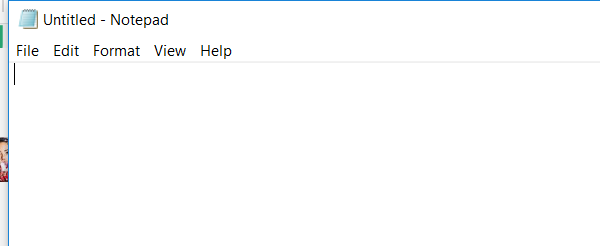
Task: The robot types some text, modifies the font style and saves the file on disk.
Workflow: Main

Step 1: Open Notepad on the element (notepad.exe)

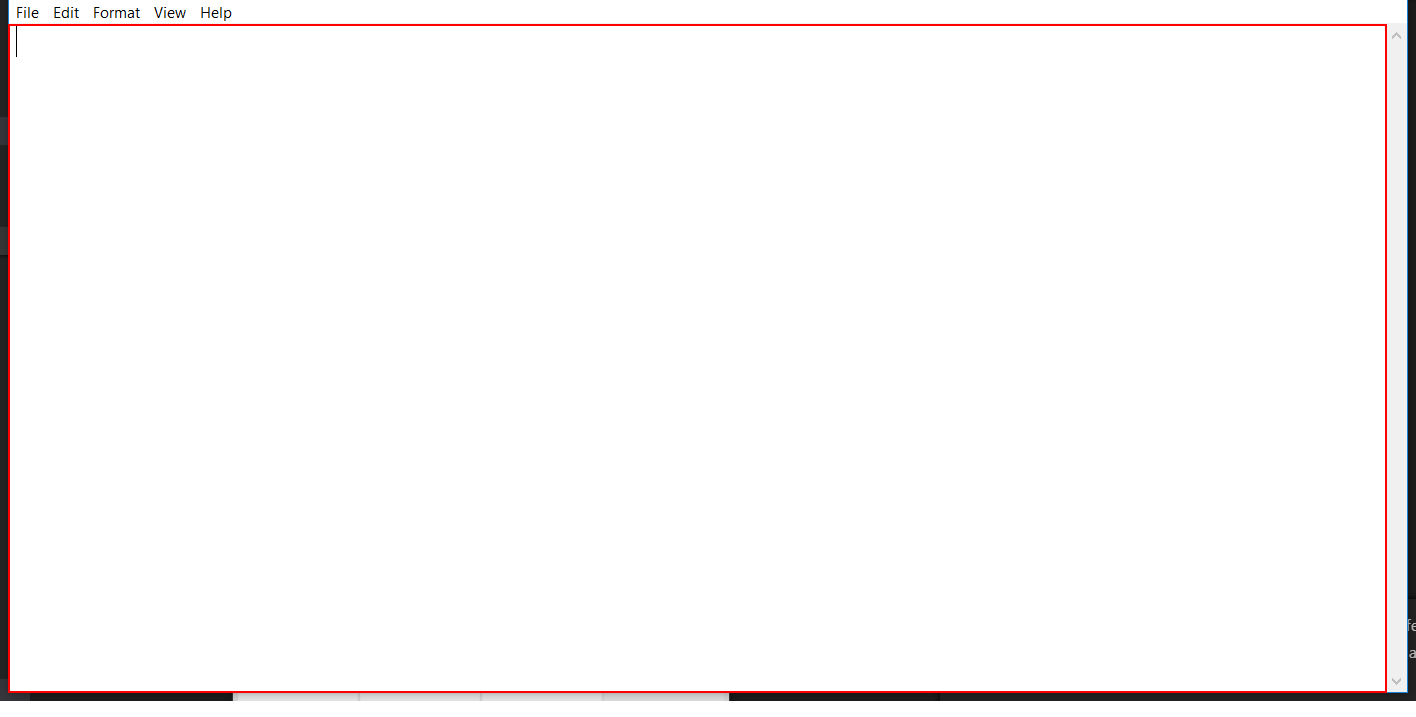
Step 2: type [NotepadInputText] into the editable text 'Text Editor'

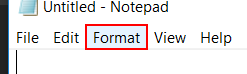
Step 3: click on the menu item 'Format'

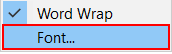
Step 4: click (notepad.exe)

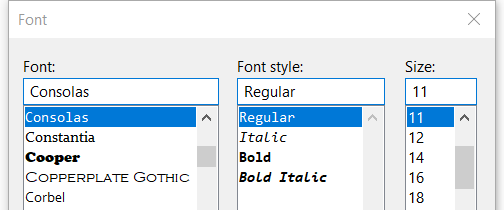
Step 5: Attach Window Font on the dialog in window 'Font' (notepad.exe)

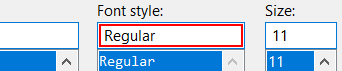
Step 6: type "Bold"

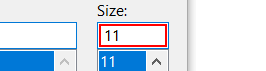
Step 7: type "16"

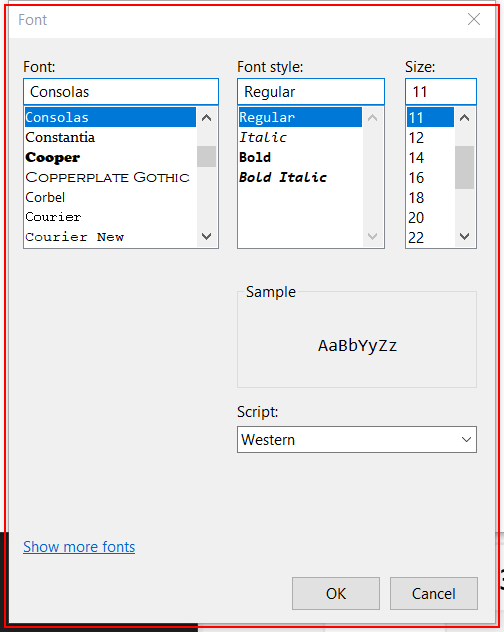
Step 8: type a value

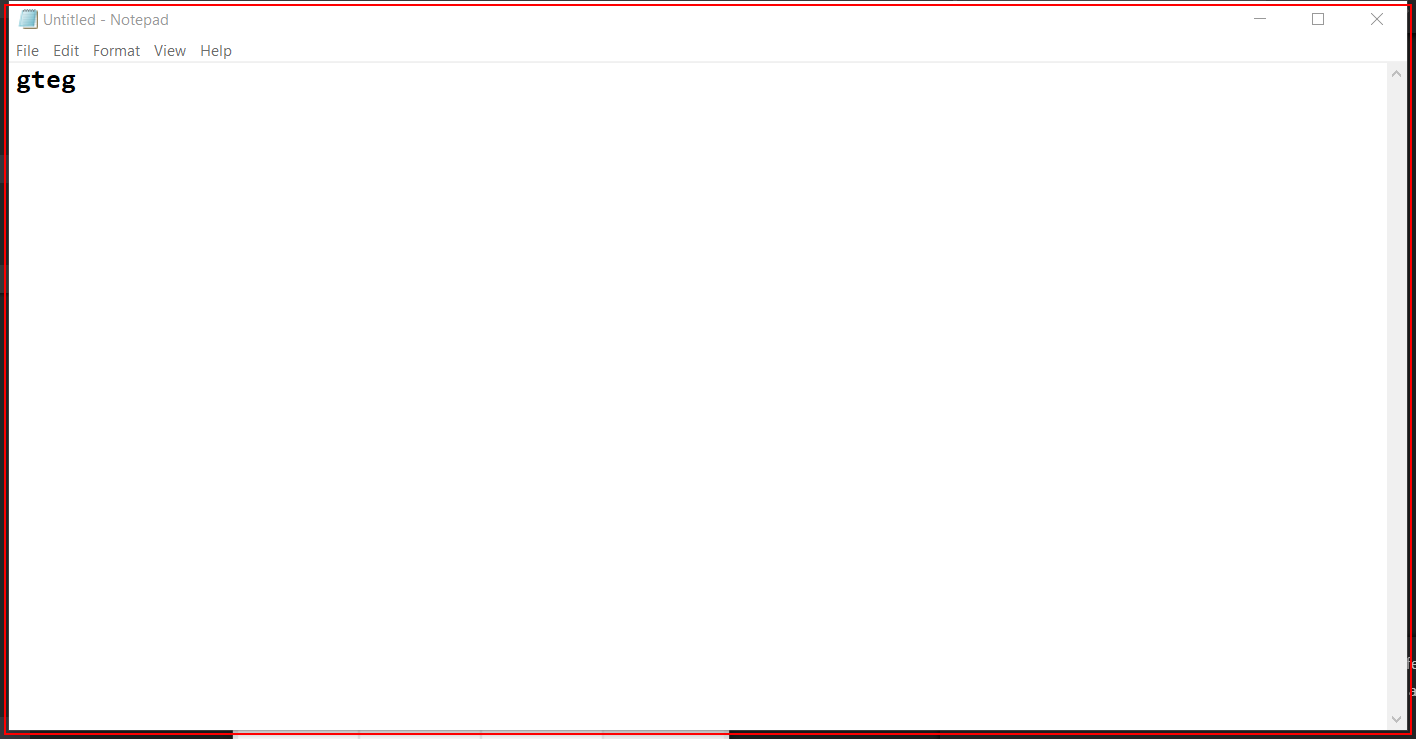
Step 9: type a value into the element (notepad.exe)

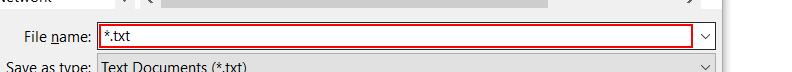
Step 10: type [FileName] in window 'Save As' (notepad.exe)

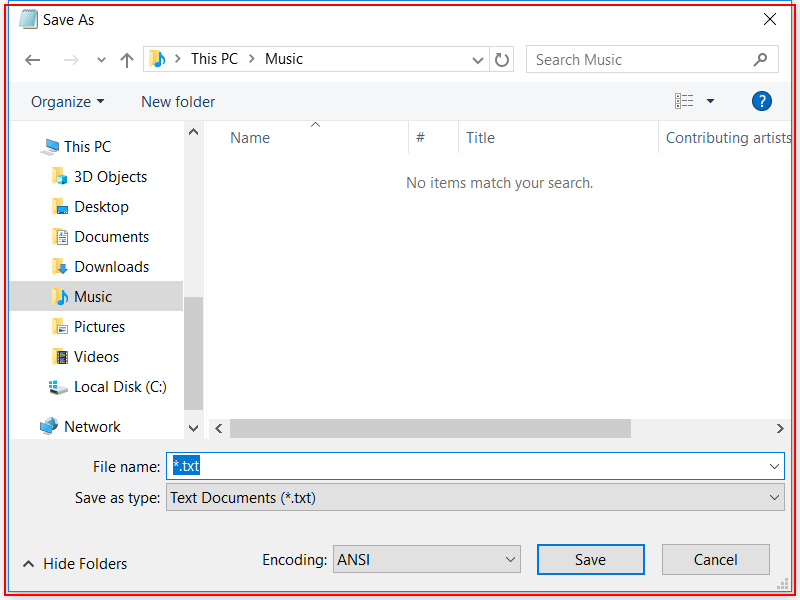
Step 11: type a value into the dialog in window 'Save As' (notepad.exe)

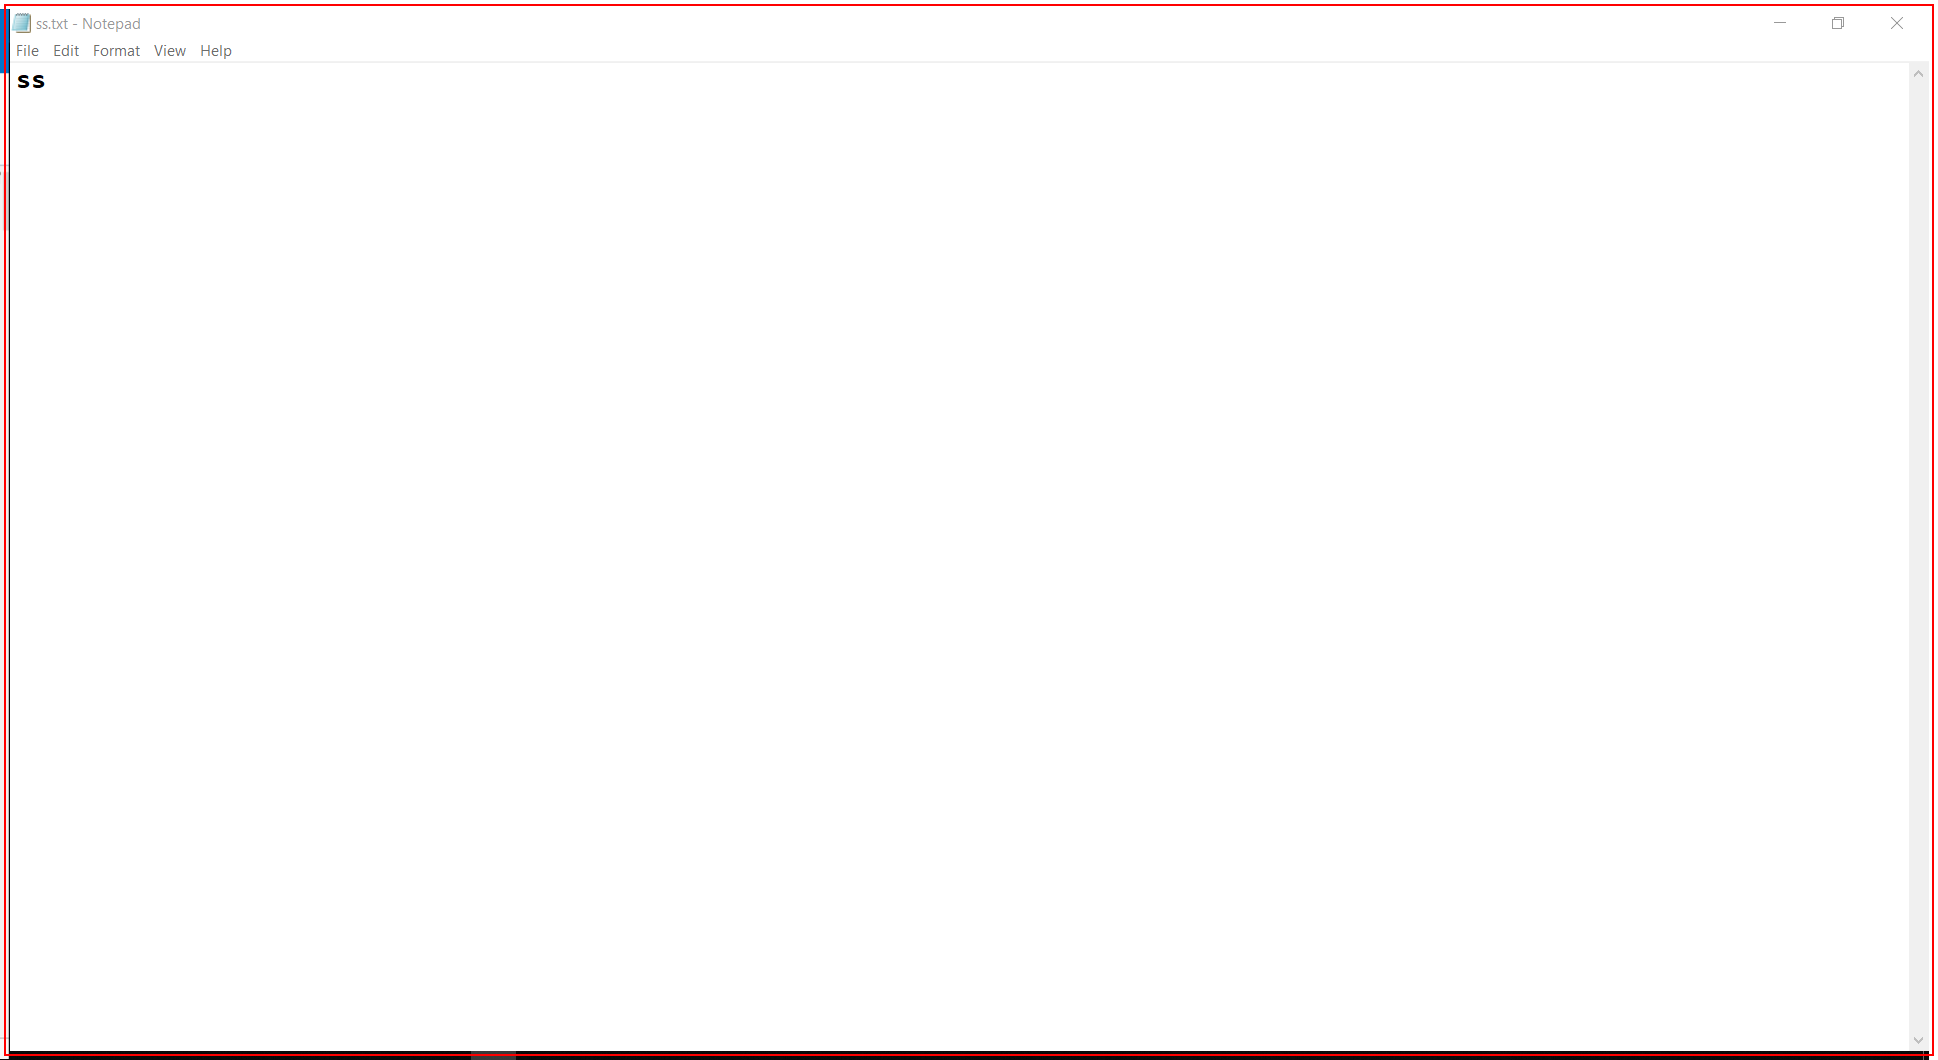
Step 12: Close Notepad on the element (notepad.exe)